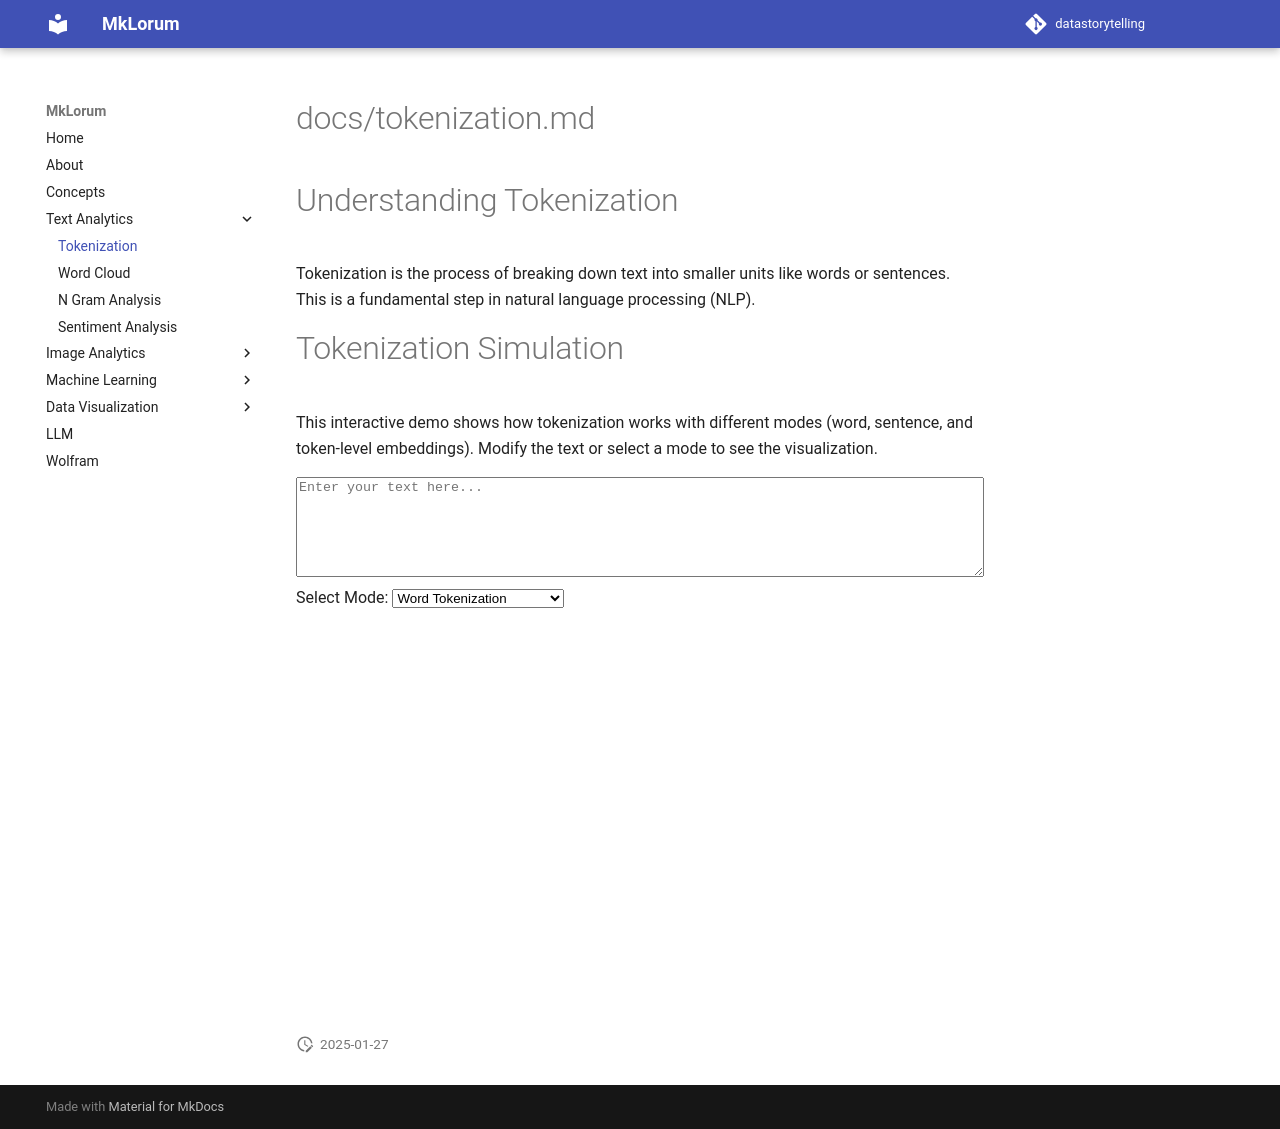

repository: shatakshidata/datastorytelling · page: textanalytics/tokenization/index.html · generator: mkdocs

# docs/tokenization.md

# Understanding Tokenization
Tokenization is the process of breaking down text into smaller units like words or sentences. This is a fundamental step in natural language processing (NLP).

# Tokenization Simulation

This interactive demo shows how tokenization works with different modes (word, sentence, and token-level embeddings). Modify the text or select a mode to see the visualization.

<div>
  <textarea id="inputText" style="width: 100%; height: 100px;" placeholder="Enter your text here..."></textarea>
  <label for="tokenizationMode">Select Mode:</label>
  <select id="tokenizationMode" onchange="updateVisualizations()" style="margin-bottom: 10px;">
    <option value="word">Word Tokenization</option>
    <option value="sentence">Sentence Tokenization</option>
    <option value="token">Token-Level Embeddings</option>
  </select>
  <div id="visualizations" style="display: flex; flex-wrap: wrap; gap: 20px;">
    <div id="barChart" style="flex: 1; min-width: 300px; height: 400px;"></div>
    <div id="scatterPlot" style="flex: 1; min-width: 300px; height: 400px;"></div>
  </div>
</div>

<script src="https://cdn.plot.ly/plotly-2.16.1.min.js"></script>
<script>
  function tokenize(text, mode) {
    if (mode === "word") {
      return text.split(/\s+/);
    } else if (mode === "sentence") {
      return text.match(/[^.!?]+[.!?]/g) || [text];
    } else if (mode === "token") {
      // Simulated tokenization into smaller subwords/tokens
      return text.split(/\b/);
    }
  }

  function generateEmbeddings(tokens) {
    // Simulate random embeddings for visualization
    return tokens.map(() => [Math.random() * 10, Math.random() * 10]);
  }

  function updateVisualizations() {
    const text = document.getElementById("inputText").value || "Enter some text to tokenize.";
    const mode = document.getElementById("tokenizationMode").value;

    const tokens = tokenize(text, mode);
    const embeddings = generateEmbeddings(tokens);

    // Bar Chart: Token lengths or IDs
    const barData = [
      {
        x: tokens.map((_, i) => i + 1),
        y: tokens.map(token => token.length),
        type: "bar",
        text: tokens,
        hoverinfo: "text",
        name: "Token Lengths",
      },
    ];
    const barLayout = {
      title: `${mode.charAt(0).toUpperCase() + mode.slice(1)} Tokenization`,
      xaxis: { title: "Token Index" },
      yaxis: { title: "Length / ID" },
    };
    Plotly.newPlot("barChart", barData, barLayout);

    // Scatter Plot: Embeddings
    const scatterData = [
      {
        x: embeddings.map(e => e[0]),
        y: embeddings.map(e => e[1]),
        mode: "markers+text",
        text: tokens,
        textposition: "top center",
        marker: { size: 10 },
      },
    ];
    const scatterLayout = {
      title: `${mode.charAt(0).toUpperCase() + mode.slice(1)} Embeddings`,
      xaxis: { title: "Embedding Dimension 1" },
      yaxis: { title: "Embedding Dimension 2" },
    };
    Plotly.newPlot("scatterPlot", scatterData, scatterLayout);
  }

  // Initial Visualization
  document.addEventListener("DOMContentLoaded", updateVisualizations);
</script>
